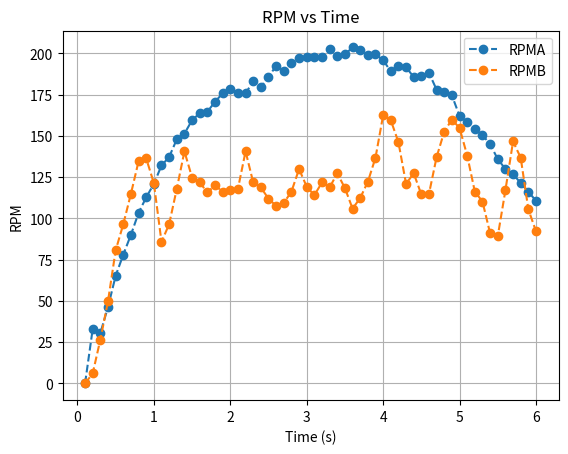

Source code (Python):
import matplotlib.pyplot as plt

data_str = """
t:10,RPMA:0.00,RPMB:0.00,
t:20,RPMA:33.00,RPMB:6.00,
t:30,RPMA:30.43,RPMB:26.57,
t:40,RPMA:46.29,RPMB:49.71,
t:50,RPMA:65.14,RPMB:80.57,
t:60,RPMA:78.00,RPMB:96.43,
t:70,RPMA:90.00,RPMB:114.86,
t:80,RPMA:103.29,RPMB:134.57,
t:90,RPMA:112.71,RPMB:136.29,
t:100,RPMA:120.86,RPMB:121.29,
t:110,RPMA:132.00,RPMB:85.71,
t:120,RPMA:137.14,RPMB:96.43,
t:130,RPMA:147.86,RPMB:117.86,
t:140,RPMA:151.29,RPMB:140.57,
t:150,RPMA:159.43,RPMB:124.71,
t:160,RPMA:163.71,RPMB:121.71,
t:170,RPMA:164.57,RPMB:115.71,
t:180,RPMA:170.57,RPMB:120.00,
t:190,RPMA:175.71,RPMB:116.14,
t:200,RPMA:178.29,RPMB:117.00,
t:210,RPMA:176.14,RPMB:117.86,
t:220,RPMA:175.71,RPMB:140.57,
t:230,RPMA:183.00,RPMB:121.71,
t:240,RPMA:179.57,RPMB:118.71,
t:250,RPMA:185.57,RPMB:111.86,
t:260,RPMA:192.43,RPMB:107.57,
t:270,RPMA:189.43,RPMB:109.29,
t:280,RPMA:194.14,RPMB:116.14,
t:290,RPMA:197.14,RPMB:129.86,
t:300,RPMA:197.57,RPMB:119.14,
t:310,RPMA:197.57,RPMB:114.00,
t:320,RPMA:198.00,RPMB:121.71,
t:330,RPMA:202.29,RPMB:118.71,
t:340,RPMA:198.43,RPMB:127.29,
t:350,RPMA:199.29,RPMB:118.29,
t:360,RPMA:203.57,RPMB:105.86,
t:370,RPMA:201.86,RPMB:112.29,
t:380,RPMA:198.86,RPMB:122.14,
t:390,RPMA:199.29,RPMB:136.71,
t:400,RPMA:195.86,RPMB:162.43,
t:410,RPMA:189.00,RPMB:159.43,
t:420,RPMA:192.00,RPMB:146.14,
t:430,RPMA:191.57,RPMB:120.86,
t:440,RPMA:185.57,RPMB:127.29,
t:450,RPMA:186.43,RPMB:114.43,
t:460,RPMA:188.14,RPMB:114.86,
t:470,RPMA:177.86,RPMB:137.14,
t:480,RPMA:176.57,RPMB:152.57,
t:490,RPMA:174.43,RPMB:159.86,
t:500,RPMA:162.00,RPMB:154.71,
t:510,RPMA:158.14,RPMB:138.00,
t:520,RPMA:154.29,RPMB:116.14,
t:530,RPMA:150.43,RPMB:110.14,
t:540,RPMA:144.86,RPMB:90.86,
t:550,RPMA:135.86,RPMB:89.14,
t:560,RPMA:129.86,RPMB:117.00,
t:570,RPMA:126.86,RPMB:146.57,
t:580,RPMA:121.29,RPMB:136.71,
t:590,RPMA:116.14,RPMB:105.43,
t:600,RPMA:110.57,RPMB:92.14,
"""

# Splitting the data into lines
lines = data_str.strip().split('\n')

# Creating a list of tuples
data = [
    (
        int(line.split(',')[0].split(':')[1]),  # Extracting timestamp
        float(line.split(',')[1].split(':')[1]),  # Extracting RPMA value
        float(line.split(',')[2].split(':')[1])   # Extracting RPMB value
    )
    for line in lines
]

# Provided data


# Extracting data for RPMA and RPMB
timestamps, rpma_values, rpmb_values = zip(*data)

# Dividing timestamps by 100 to convert them to seconds
timestamps = [t / 100 for t in timestamps]

# Plotting the data
plt.plot(timestamps, rpma_values, label='RPMA', marker='o', linestyle='dashed')
plt.plot(timestamps, rpmb_values, label='RPMB', marker='o', linestyle='dashed')

# Adding labels and title
plt.xlabel('Time (s)')
plt.ylabel('RPM')
plt.title('RPM vs Time')
plt.legend()
plt.grid(True)

# Show the plot
plt.show()